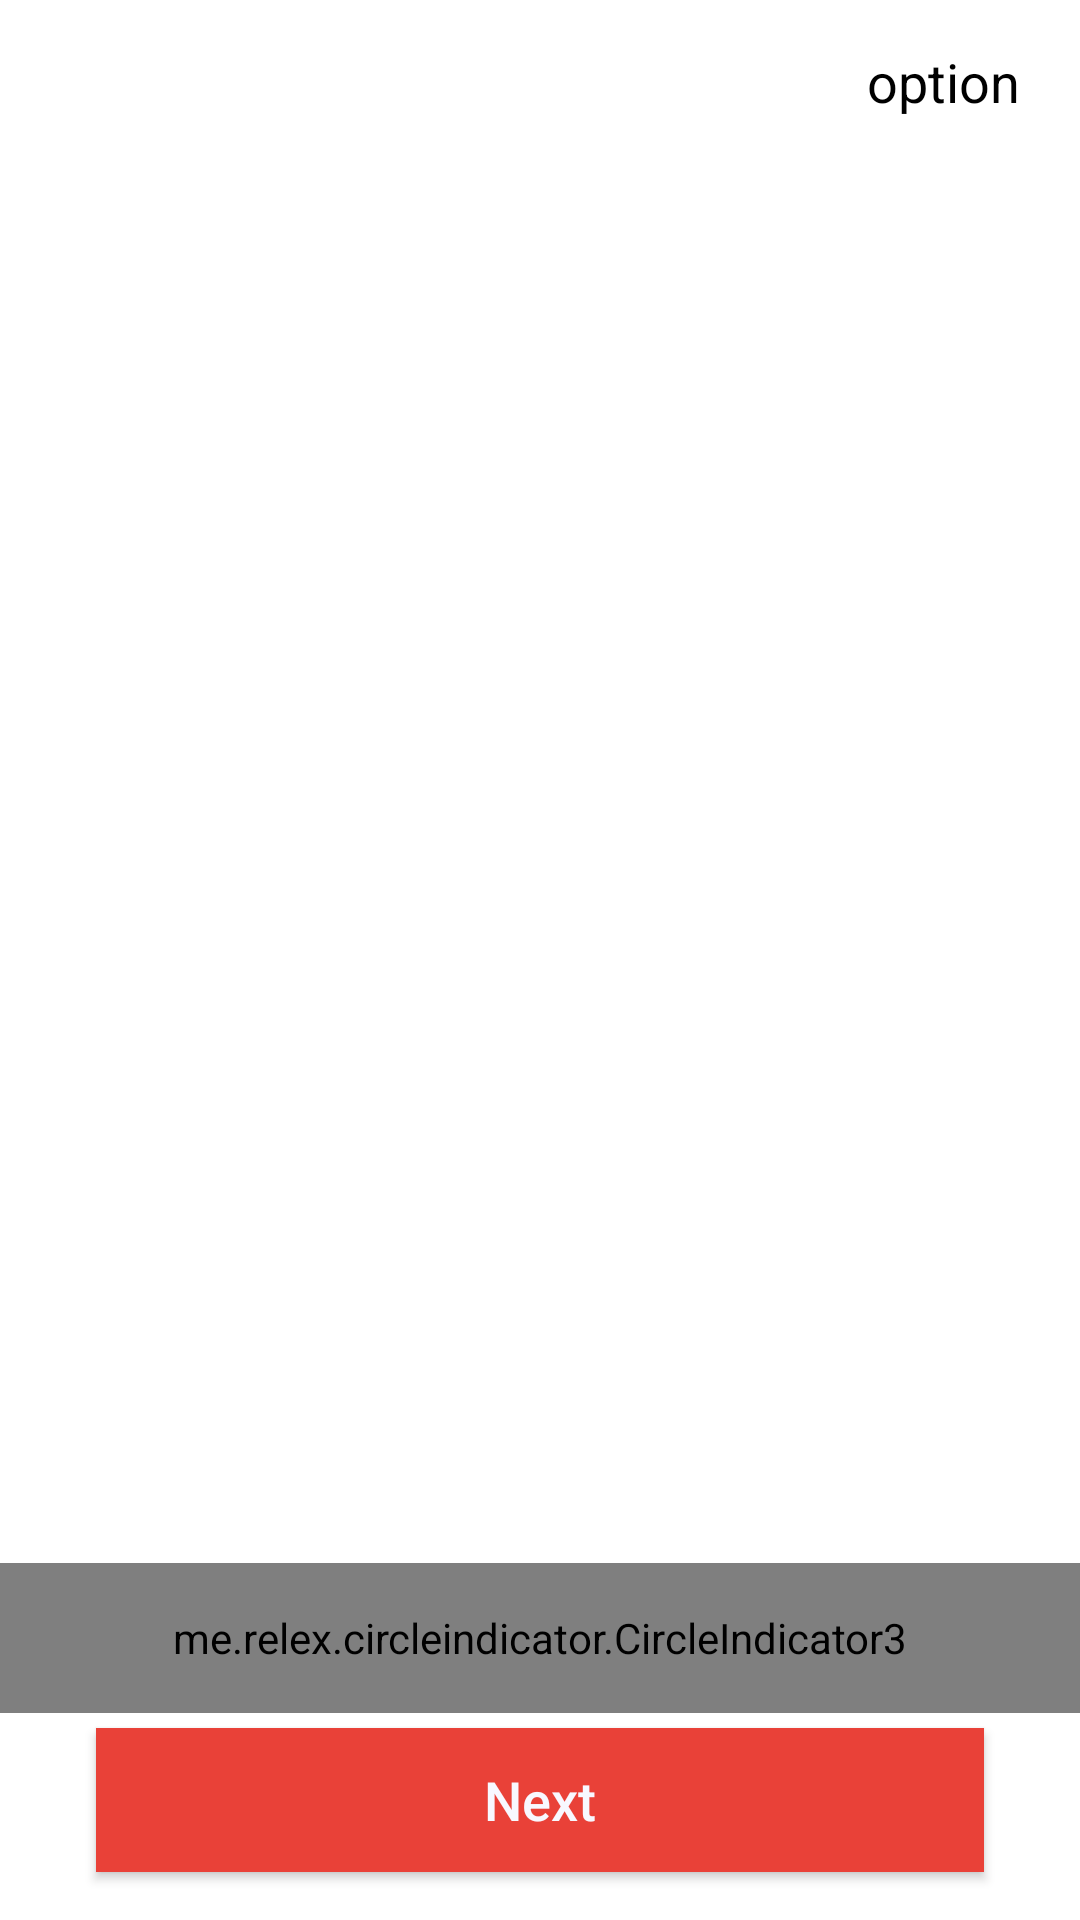

The Android layout XML behind this screen, and the referenced resources:
<!-- AndroidManifest.xml: application theme Theme.HBApplicationGroupA -->
<!-- res/layout/fragment_onboarding.xml -->
<?xml version="1.0" encoding="utf-8"?>
<androidx.constraintlayout.widget.ConstraintLayout xmlns:android="http://schemas.android.com/apk/res/android"
    xmlns:app="http://schemas.android.com/apk/res-auto"
    xmlns:tools="http://schemas.android.com/tools"
    android:id="@+id/frameLayout2"
    android:layout_width="match_parent"
    android:layout_height="match_parent"
    tools:context=".ui.OnboardingFragment">

    <TextView
        android:id="@+id/fragment_on_boarding_option_tv"
        android:layout_width="wrap_content"
        android:layout_height="wrap_content"
        android:text="option"
        android:textSize="18sp"
        android:textColor="@color/black"
        app:layout_constraintEnd_toEndOf="parent"
        app:layout_constraintTop_toTopOf="parent"
        android:layout_marginEnd="20dp"
        android:layout_marginTop="15dp"/>

    <androidx.viewpager2.widget.ViewPager2
        android:id="@+id/fragment_on_boarding_viewpager2"
        android:layout_width="0dp"
        android:layout_height="0dp"
        app:layout_constraintStart_toStartOf="parent"
        app:layout_constraintEnd_toEndOf="parent"
        app:layout_constraintTop_toBottomOf="@id/fragment_on_boarding_option_tv"
        app:layout_constraintBottom_toTopOf="@id/fragment_on_boarding_circle_indicator"/>

    <me.relex.circleindicator.CircleIndicator3
        android:id="@+id/fragment_on_boarding_circle_indicator"
        android:layout_width="0dp"
        android:layout_height="50dp"
        app:layout_constraintBottom_toTopOf="@id/fragment_on_boarding_change_view_button"
        app:layout_constraintStart_toStartOf="parent"
        app:layout_constraintEnd_toEndOf="parent"
        android:layout_marginBottom="5dp"
        app:layout_constraintTop_toBottomOf="@id/fragment_on_boarding_viewpager2"/>

    <androidx.appcompat.widget.AppCompatButton
        android:id="@+id/fragment_on_boarding_change_view_button"
        android:layout_width="match_parent"
        android:layout_height="wrap_content"
        android:layout_marginStart="32dp"
        android:layout_marginEnd="32dp"
        android:layout_marginBottom="16dp"
        android:background="@color/splash_screen_background_color"
        android:text="Next"
        android:textAllCaps="false"
        android:textColor="#f8f8ff"
        android:textSize="18sp"
        app:layout_constraintBottom_toBottomOf="parent"
        app:layout_constraintEnd_toEndOf="parent"
        app:layout_constraintStart_toStartOf="parent"
        app:layout_constraintTop_toBottomOf="@id/fragment_on_boarding_circle_indicator" />
</androidx.constraintlayout.widget.ConstraintLayout>
<!-- resources referenced by this layout -->
<resources>
  <color name="black">#FF000000</color>
  <color name="splash_screen_background_color">#E94138</color>
  <style name="Theme.HBApplicationGroupA" parent="Theme.MaterialComponents.Light.NoActionBar">
          
          <item name="colorPrimary">@color/splash_screen_background_color</item>
          <item name="colorPrimaryVariant">@color/white</item>
          <item name="colorOnPrimary">@color/white</item>
          
          <item name="colorSecondary">@color/teal_200</item>
          <item name="colorSecondaryVariant">@color/teal_700</item>
          <item name="colorOnSecondary">@color/black</item>
          
          <item name="android:statusBarColor" tools:targetApi="l">@color/splash_screen_background_color</item>
          
          <item name="bottomSheetDialogTheme">@style/CustomBottomSheetDialog</item>
      </style>
  <color name="white">#FFFFFFFF</color>
  <color name="teal_200">#FF03DAC5</color>
  <color name="teal_700">#FF018786</color>
</resources>
